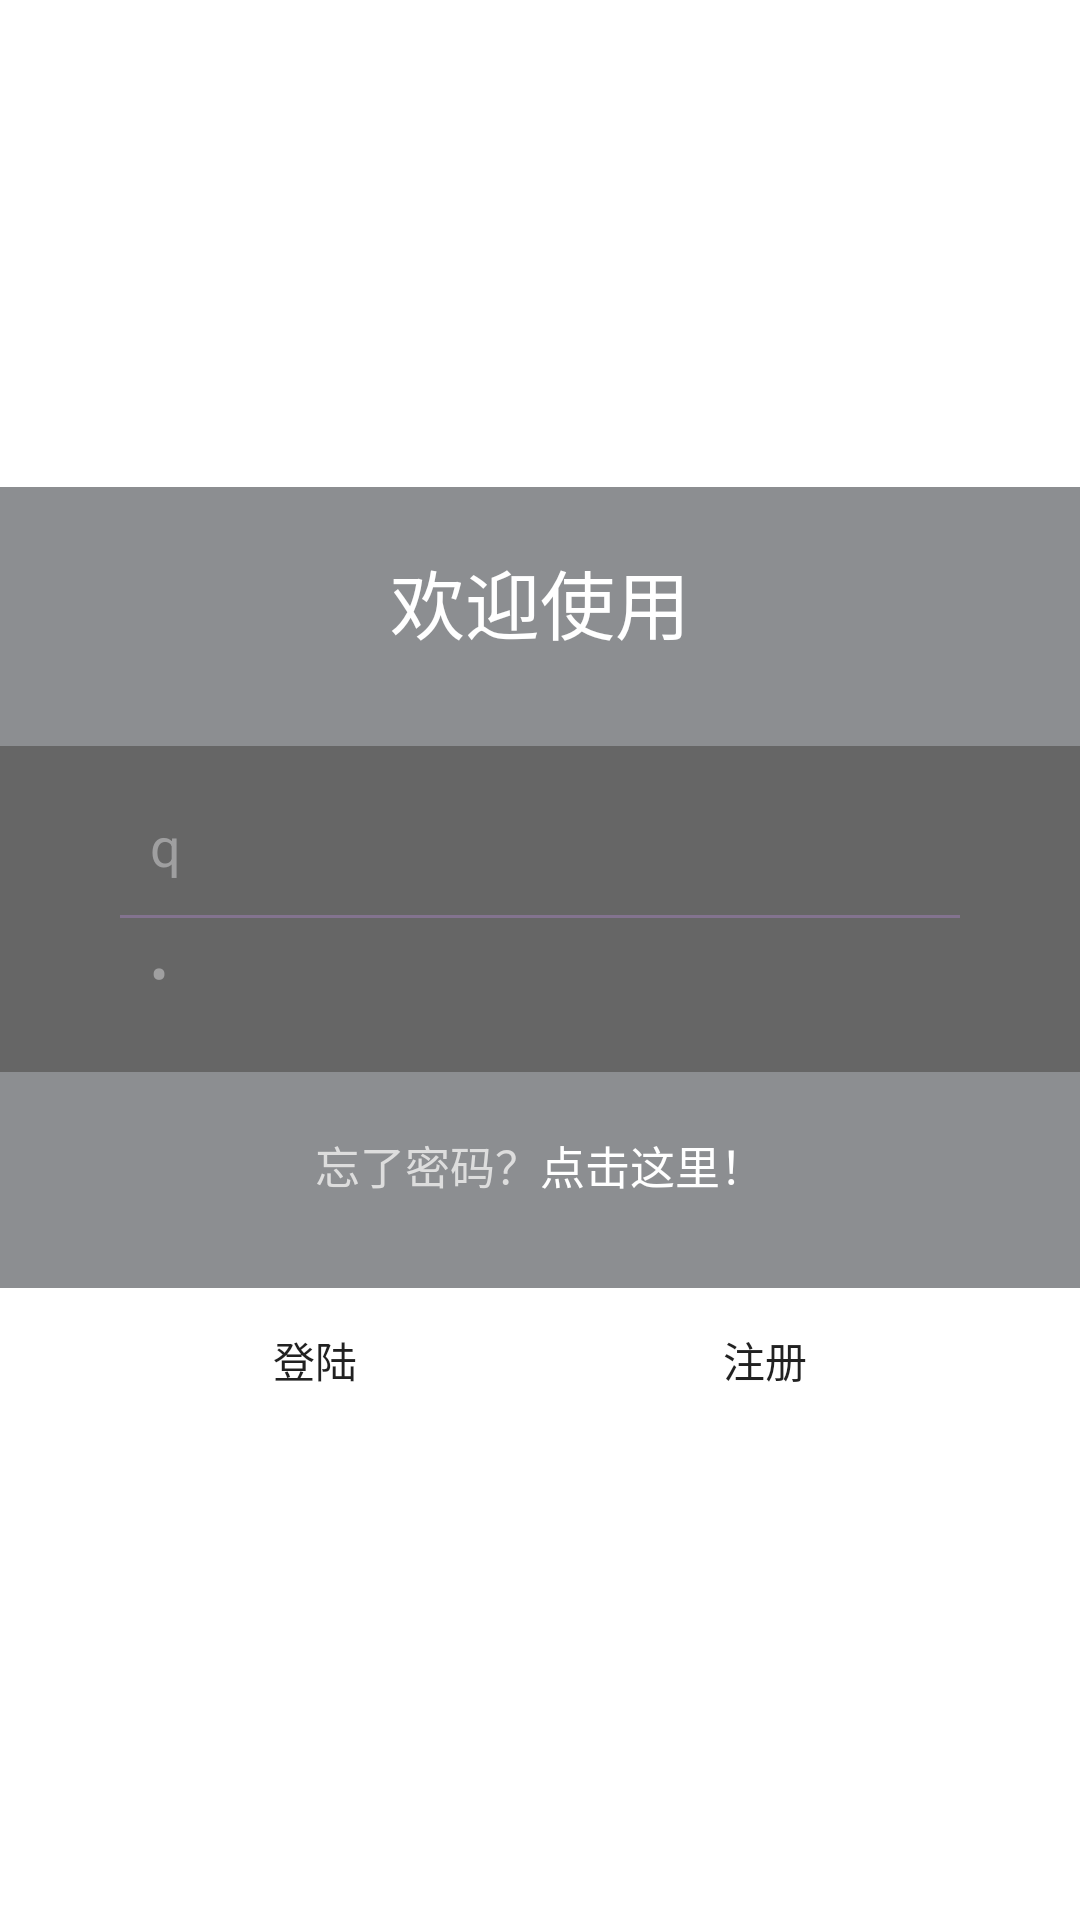

Layout XML and referenced resources for this Android screen:
<!-- AndroidManifest.xml: application theme Theme.HQproj -->
<!-- res/layout/activity_login.xml -->
<?xml version="1.0" encoding="utf-8"?>
<LinearLayout xmlns:android="http://schemas.android.com/apk/res/android"
    xmlns:tools="http://schemas.android.com/tools"
    android:layout_width="match_parent"
    android:layout_height="match_parent"
    tools:context="com.example.hqproj.Activity.LoginActivity">
    <LinearLayout
        android:layout_width="match_parent"
        android:layout_height="match_parent"
        android:orientation="vertical"
        android:background="@drawable/bg3"
        android:gravity="center">
        <LinearLayout
            android:layout_width="match_parent"
            android:layout_height="wrap_content"
            android:paddingBottom="30dp"
            android:paddingTop="20dp"
            android:background="#99404348"
            android:gravity="center">
            <TextView
                android:layout_width="wrap_content"
                android:layout_height="wrap_content"
                android:layout_gravity="center"
                android:text="@string/PageLogin_content"
                android:textColor="#FFFFFF"
                android:textSize="25sp"/>
        </LinearLayout>
        <LinearLayout
            android:layout_width="match_parent"
            android:layout_height="wrap_content"
            android:orientation="vertical"
            android:paddingBottom="20dp"
            android:paddingTop="20dp"
            android:background="#99000000">
            <EditText
                android:id="@+id/et_name"
                android:layout_width="match_parent"
                android:layout_height="wrap_content"
                android:text="q"
                android:background="@null"
                android:layout_gravity="center"
                android:layout_marginRight="50dp"
                android:layout_marginLeft="50dp"
                android:textColor="#9F9FA0"
                android:textColorHint="#9F9FA0"
                android:hint="@string/PageLogin_userName"/>

            <View
                android:layout_width="match_parent"
                android:layout_height="1dip"
                android:background="#83738F"
                android:layout_marginRight="40dp"
                android:layout_marginLeft="40dp"
                android:layout_marginTop="10dp"
                android:layout_marginBottom="5dp">
            </View>

            <EditText
                android:id="@+id/et_pwd"
                android:layout_width="match_parent"
                android:layout_height="wrap_content"
                android:background="@null"
                android:layout_gravity="center"
                android:inputType="textPassword"
                android:text="q"
                android:hint="@string/PageLogin_userPwd"
                android:textColor="#9F9FA0"
                android:textColorHint="#9F9FA0"
                android:layout_marginLeft="50dp"
                android:layout_marginRight="50dp"/>
        </LinearLayout>
        <LinearLayout
            android:layout_width="match_parent"
            android:layout_height="wrap_content"
            android:paddingBottom="30dp"
            android:paddingTop="20dp"
            android:background="#99404348"
            android:gravity="center"
            android:orientation="horizontal">
            <TextView
                android:layout_width="wrap_content"
                android:layout_height="wrap_content"
                android:layout_gravity="center"
                android:text="@string/PageLogin_forget"
                android:textColor="#DDDDDD"
                android:textSize="15sp"/>
            <TextView
                android:layout_width="wrap_content"
                android:layout_height="wrap_content"
                android:layout_gravity="center"
                android:text="@string/PageLogin_type"
                android:textColor="#FFFFFF"
                android:textSize="15sp"/>
        </LinearLayout>

        <LinearLayout
            android:layout_width="match_parent"
            android:layout_height="wrap_content"
            android:orientation="horizontal">

            <Button
                android:id="@+id/btn_login"
                android:layout_width="wrap_content"
                android:layout_height="wrap_content"
                android:layout_marginLeft="40dp"
                android:layout_marginRight="10dp"
                android:layout_weight="1"
                android:background="@drawable/button_style"
                android:text="@string/PageLogin_login" />
            <Button
                android:id="@+id/btn_register"
                android:layout_width="wrap_content"
                android:layout_height="wrap_content"
                android:layout_marginRight="40dp"
                android:layout_marginLeft="10dp"
                android:background="@drawable/button_style"
                android:layout_weight="1"
                android:text="@string/PageLogin_register"/>
        </LinearLayout>

    </LinearLayout>

</LinearLayout>
<!-- resources referenced by this layout -->
<resources>
  <string name="PageLogin_content">欢迎使用</string>
  <string name="PageLogin_forget">忘了密码？</string>
  <string name="PageLogin_login">登陆</string>
  <string name="PageLogin_register">注册</string>
  <string name="PageLogin_type">点击这里！</string>
  <string name="PageLogin_userName">用户名</string>
  <string name="PageLogin_userPwd">密码</string>
  <style name="Theme.HQproj" parent="Theme.MaterialComponents.DayNight.DarkActionBar">
          
          <item name="colorPrimary">@color/purple_500</item>
          <item name="colorPrimaryVariant">@color/purple_700</item>
          <item name="colorOnPrimary">@color/white</item>
          
          <item name="colorSecondary">@color/teal_200</item>
          <item name="colorSecondaryVariant">@color/teal_700</item>
          <item name="colorOnSecondary">@color/black</item>
          
          <item name="android:statusBarColor" tools:targetApi="l">?attr/colorPrimaryVariant</item>
          
      </style>
  <!-- not gathered from this repository: default colours our renderer supplied (Android Studio template values) -->
  <color name="purple_500">#FF6200EE</color>
  <color name="purple_700">#FF3700B3</color>
  <color name="teal_200">#FF03DAC5</color>
  <color name="teal_700">#FF018786</color>
  <color name="black">#FF000000</color>
  <color name="white">#FFFFFFFF</color>
</resources>
